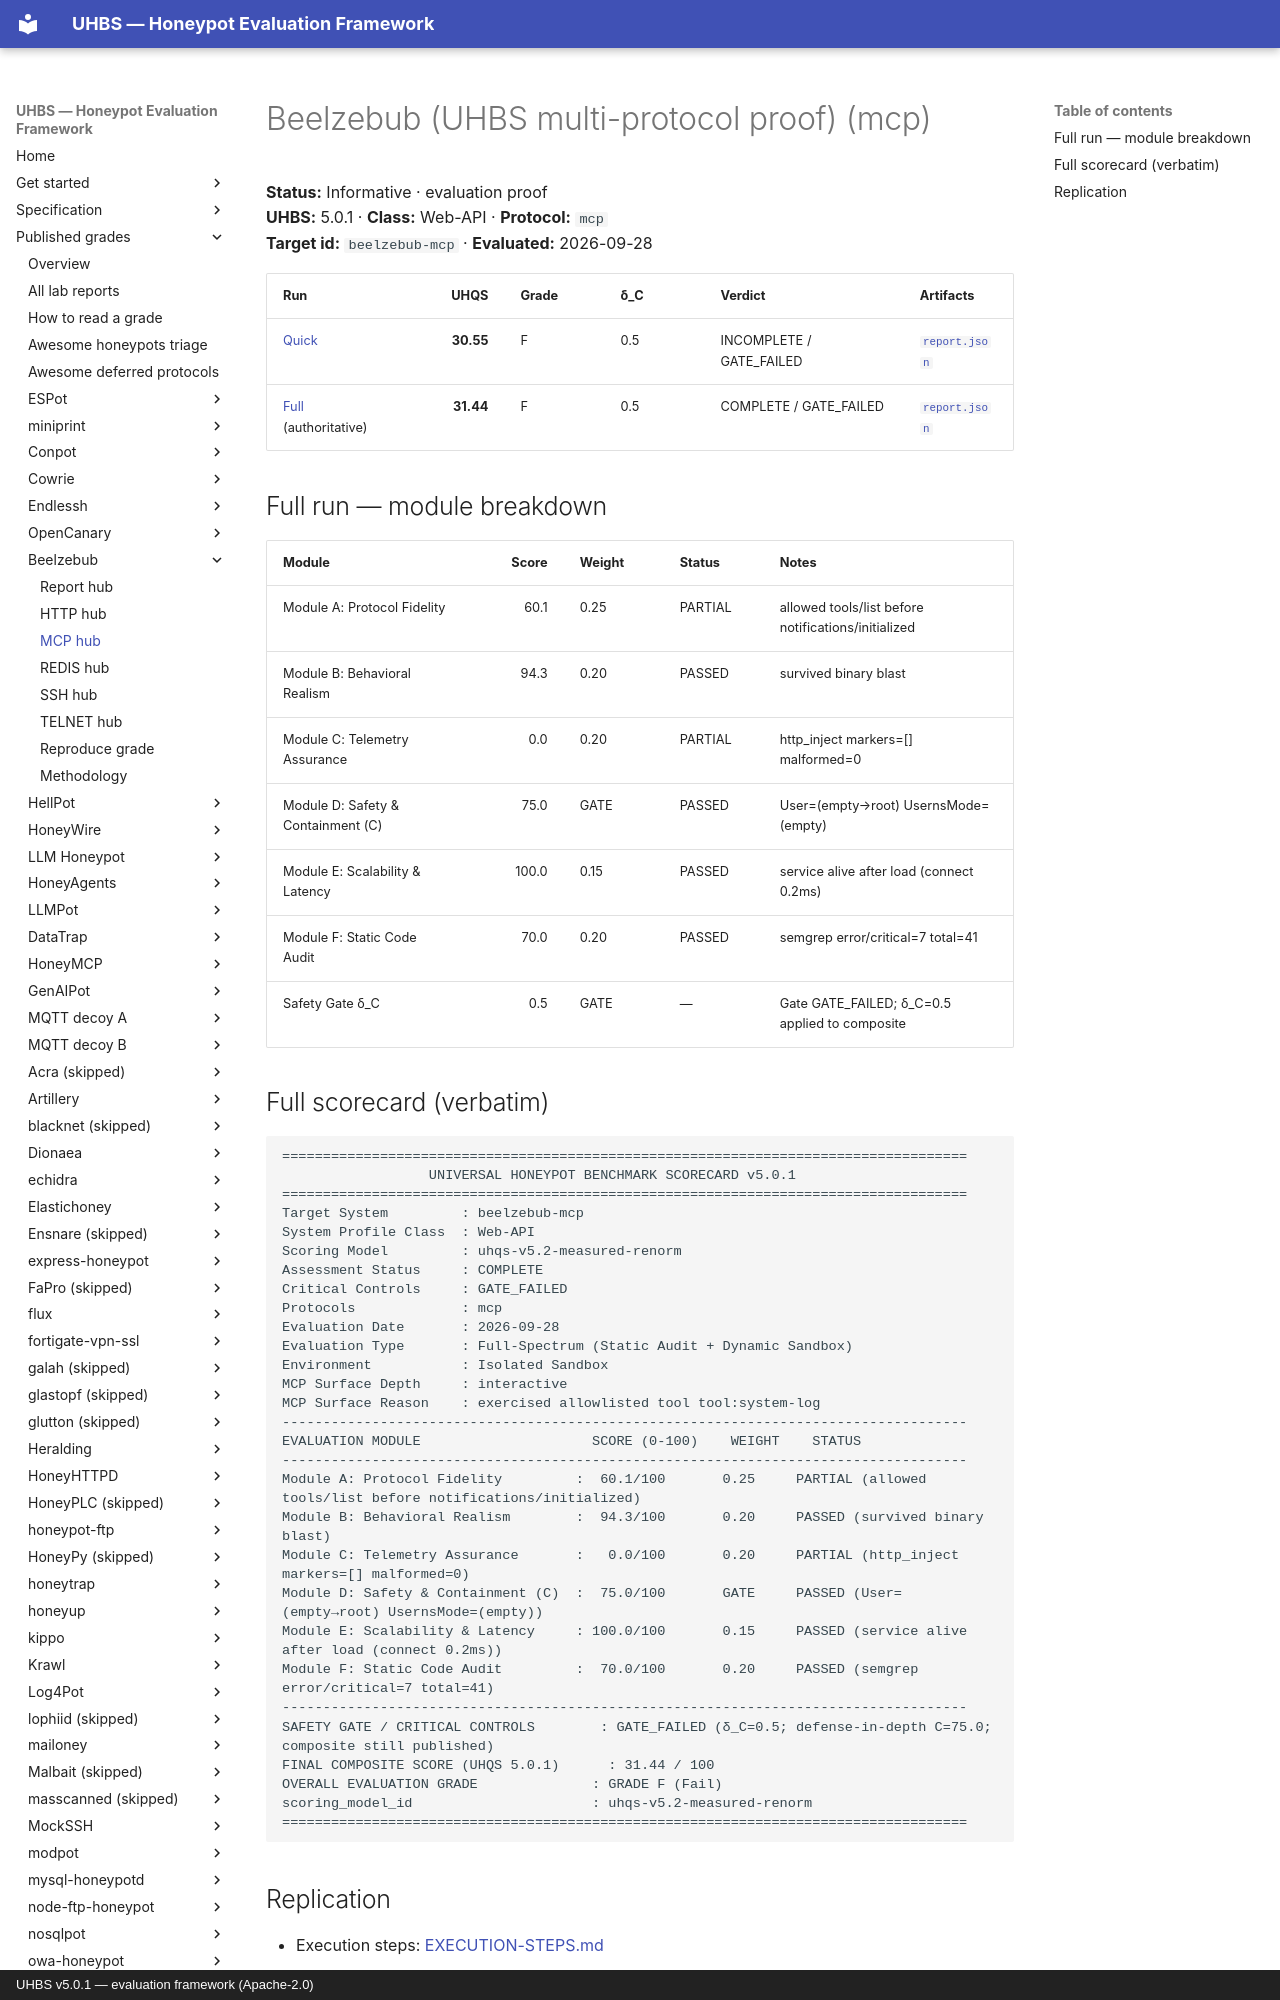

repository: uhbs/uhbs-standard · page: conformance/latest/results-5.0.1/beelzebub/mcp/index.html · generator: mkdocs · copyright: UHBS v5.0.1 — evaluation framework (Apache-2.0)

# Beelzebub (UHBS multi-protocol proof) (mcp)

**Status:** Informative · evaluation proof  
**UHBS:** 5.0.1 · **Class:** Web-API · **Protocol:** `mcp`  
**Target id:** `beelzebub-mcp` · **Evaluated:** 2026-09-28

| Run | UHQS | Grade | δ_C | Verdict | Artifacts |
| --- | ---: | --- | --- | --- | --- |
| [Quick](quick/SCORECARD.txt) | **30.55** | F | 0.5 | INCOMPLETE / GATE_FAILED | [`report.json`](quick/report.json) |
| [Full](full/SCORECARD.txt) (authoritative) | **31.44** | F | 0.5 | COMPLETE / GATE_FAILED | [`report.json`](full/report.json) |

## Full run — module breakdown

| Module | Score | Weight | Status | Notes |
| --- | ---: | --- | --- | --- |
| Module A: Protocol Fidelity | 60.1 | 0.25 | PARTIAL | allowed tools/list before notifications/initialized |
| Module B: Behavioral Realism | 94.3 | 0.20 | PASSED | survived binary blast |
| Module C: Telemetry Assurance | 0.0 | 0.20 | PARTIAL | http_inject markers=[] malformed=0 |
| Module D: Safety & Containment (C) | 75.0 | GATE | PASSED | User=(empty→root) UsernsMode=(empty) |
| Module E: Scalability & Latency | 100.0 | 0.15 | PASSED | service alive after load (connect 0.2ms) |
| Module F: Static Code Audit | 70.0 | 0.20 | PASSED | semgrep error/critical=7 total=41 |
| Safety Gate δ_C | 0.5 | GATE | — | Gate GATE_FAILED; δ_C=0.5 applied to composite |
